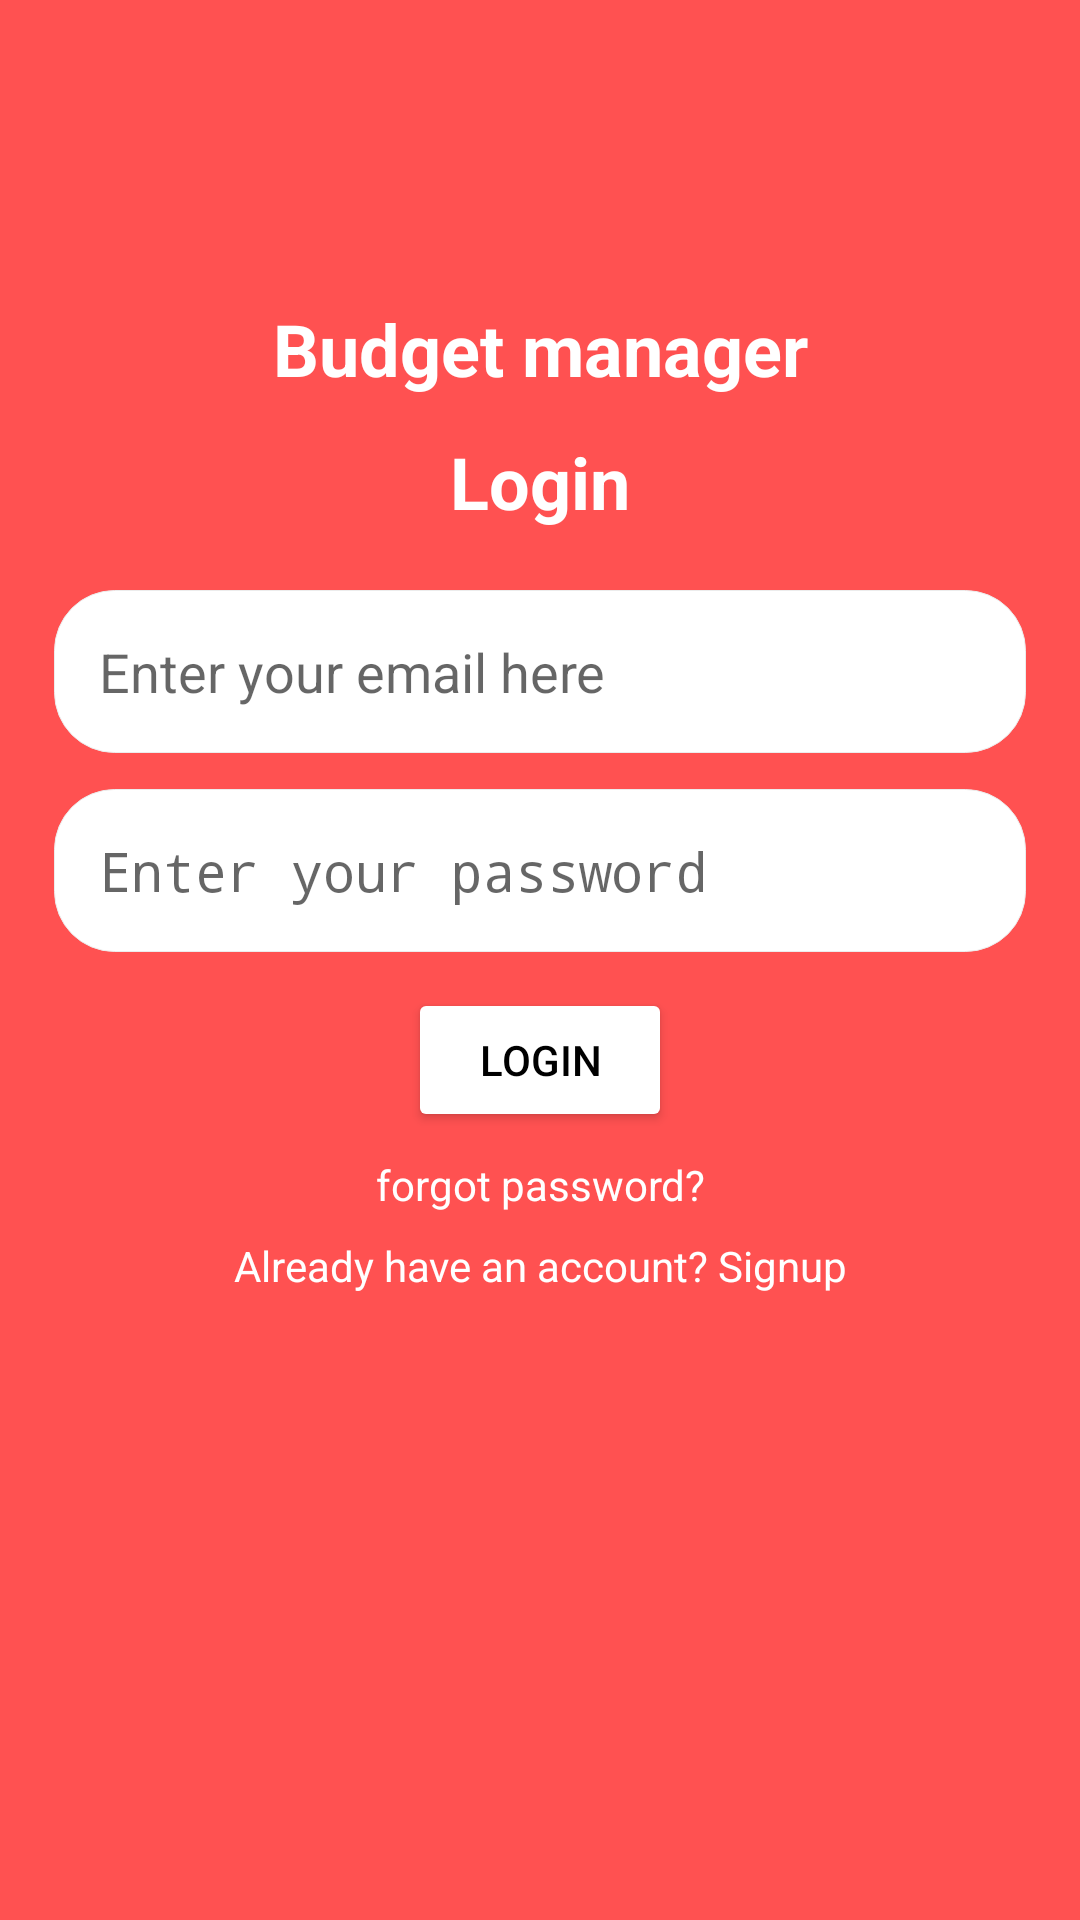

Produce the Android XML layout that renders to this screen, including the resource entries it uses.
<!-- AndroidManifest.xml: activity theme Theme.AppCompat.Light.NoActionBar -->
<!-- res/layout/activity_main.xml -->
<?xml version="1.0" encoding="utf-8"?>
<LinearLayout xmlns:android="http://schemas.android.com/apk/res/android"
    xmlns:app="http://schemas.android.com/apk/res-auto"
    xmlns:tools="http://schemas.android.com/tools"
    android:layout_width="match_parent"
    android:layout_height="match_parent"
    android:background="@color/red"
    android:paddingRight="18dp"
    android:orientation="vertical"
    android:paddingLeft="18dp"

    tools:context=".MainActivity">
    <TextView
        android:layout_marginTop="100dp"
        android:layout_width="match_parent"
        android:layout_height="wrap_content"
        android:text="Budget manager"
        android:textAlignment="center"
        android:textStyle="bold"
        android:textColor="@color/white"
        android:textSize="24sp"
        app:layout_constraintBottom_toBottomOf="parent"
        app:layout_constraintLeft_toLeftOf="parent"
        app:layout_constraintTop_toTopOf="parent"/>
    <TextView
        android:layout_marginTop="12dp"
        android:layout_width="match_parent"
        android:layout_height="wrap_content"
        android:text="Login"
        android:textAlignment="center"
        android:textStyle="bold"
        android:textColor="@color/white"
        android:textSize="24sp"
        app:layout_constraintBottom_toBottomOf="parent"
        app:layout_constraintLeft_toLeftOf="parent"
        app:layout_constraintTop_toTopOf="parent"/>


    <EditText
        android:layout_marginTop="20dp"
        android:padding="15dp"
        android:id="@+id/email_login"

        android:background="@drawable/edit_text_background"
        android:hint="@string/enter_your_email_here"
        android:layout_width="match_parent"
        android:layout_height="wrap_content"/>
    <EditText
        android:id="@+id/email_password"
        android:layout_marginTop="12dp"
        android:padding="15dp"
        android:background="@drawable/edit_text_background"
        android:hint="@string/enter_your_password"
        android:inputType="textPassword"
        android:layout_width="match_parent"
        android:layout_height="wrap_content"/>
    <Button
        android:layout_marginTop="12dp"
        android:id="@+id/btn_login"

        android:backgroundTint="@color/white"
        android:textColor="@color/black"
        android:text="@string/login"
        android:layout_width="wrap_content"
        android:layout_height="wrap_content"
        android:layout_gravity="center"/>
    <TextView
        android:id="@+id/forgot_password"
        android:layout_width="match_parent"
        android:layout_height="wrap_content"
        android:text="@string/forgot_password"
        android:textColor="@color/white"
        android:layout_marginTop="8dp"
        android:onClick="forgotPasswordClicked"
        android:gravity="center"/>
    <TextView
        android:id="@+id/goToSignUpScreen"
        android:gravity="center"
        android:layout_marginTop="8dp"
        android:textColor="@color/white"
        android:text="Already have an account? Signup"
        android:layout_width="match_parent"
        android:layout_height="wrap_content"
        />



</LinearLayout>
<!-- resources referenced by this layout -->
<resources>
  <color name="black">#FF000000</color>
  <color name="red">#FF5151</color>
  <color name="white">#FFFFFFFF</color>
  <!-- drawable edit_text_background (drawable) -->
  <?xml version="1.0" encoding="utf-8"?>
  <shape android:shape="rectangle"
      xmlns:android="http://schemas.android.com/apk/res/android">
  <solid android:color="@color/white"/>
      <corners android:radius="20dp"/>
      <stroke android:color="@color/colorDivider" android:width="1px"/>
  
  </shape>
  <string name="enter_your_email_here">Enter your email here</string>
  <string name="enter_your_password">Enter your password</string>
  <string name="forgot_password">forgot password?</string>
  <string name="login">Login</string>
  <color name="colorDivider">#ECECEC</color>
</resources>
